Run: headless pygame with SDL's dummy video driver; simulated clock (each Clock.tick advances the game by its frame time, no real sleeping); random seed 0; keys injected as events and as key.get_pressed() state; no mouse input.
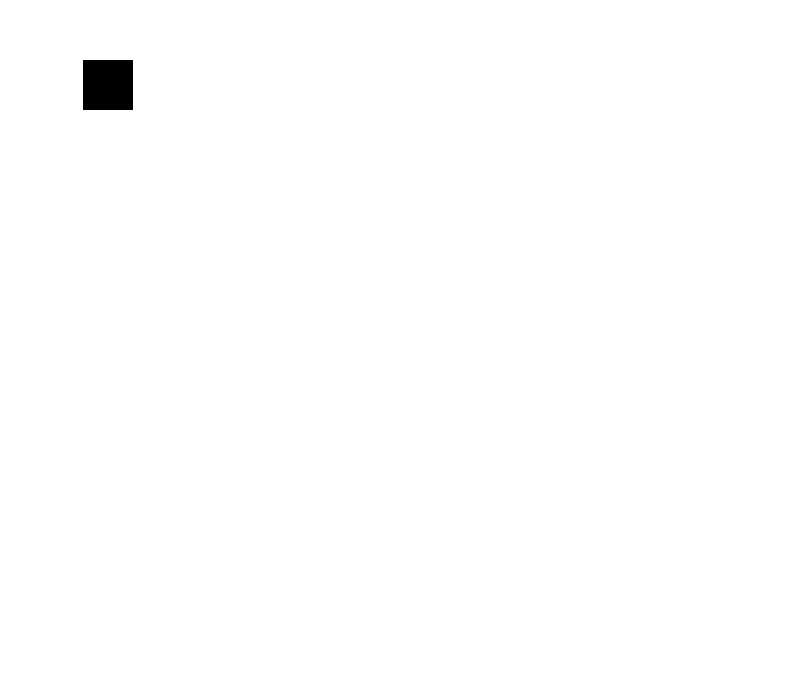
Frame 1 of 4 · flips 1–60 · no input
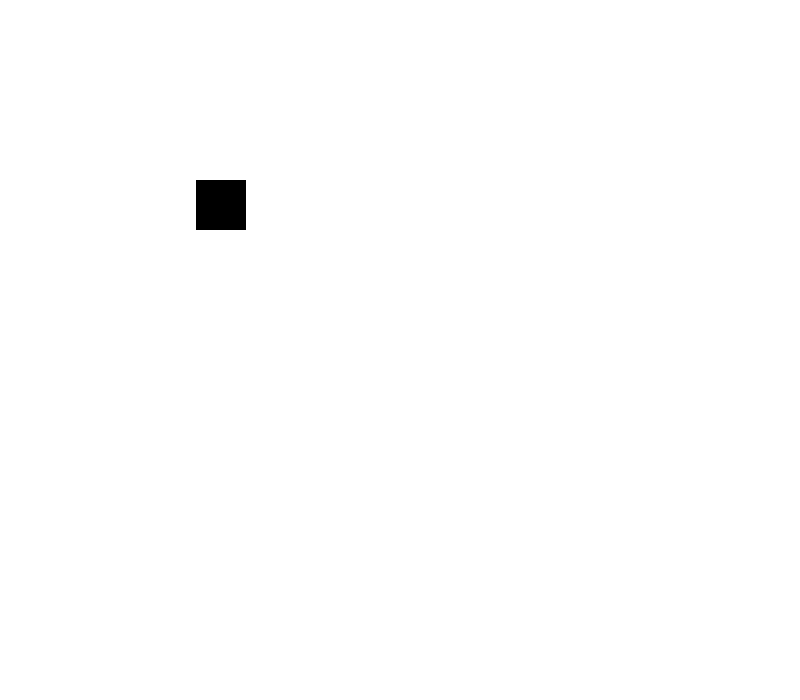
Frame 2 of 4 · flips 61–180 · tapped SPACE, RETURN · held RIGHT (→), D
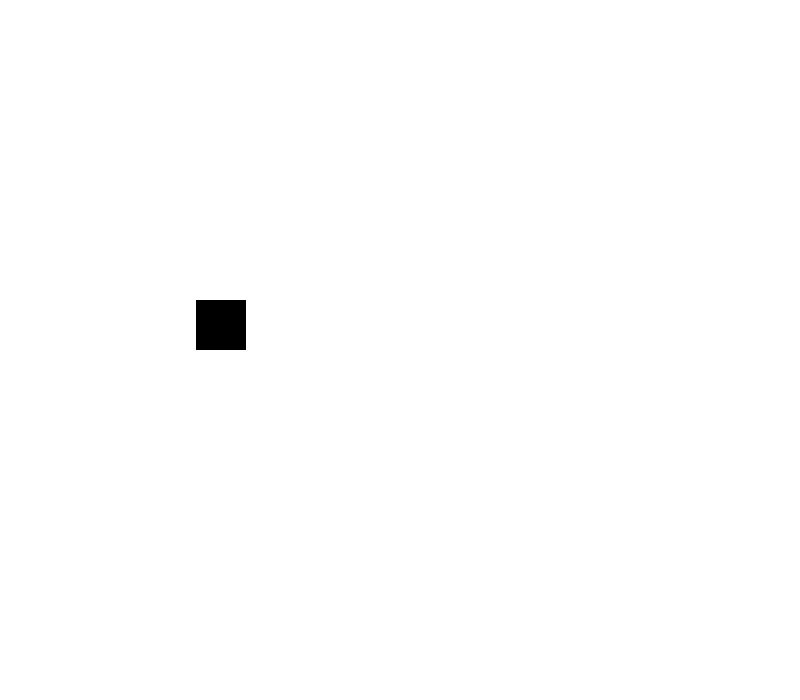
Frame 3 of 4 · flips 181–300 · held DOWN (↓), S
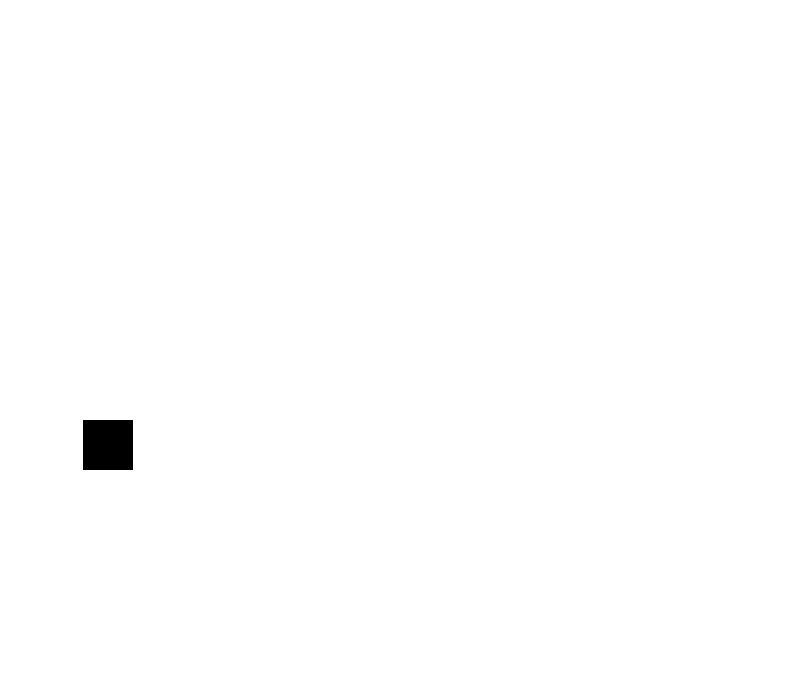
Frame 4 of 4 · flips 301–420 · held LEFT (←), A, UP (↑), W

The pygame program that drew these frames:

#Sprite
import pygame
import sys

# Initialize Pygame
pygame.init()

# Constants
WIDTH, HEIGHT = 800, 700
BACKGROUND_COLOR = (255, 255, 255)
SPRITE_COLOR = (0, 0, 0)
SPRITE_SIZE = 50
SPRITE_SPEED = 0.95
JUMP_HEIGHT = 4
GRAVITY = 1

# Create the game window
screen = pygame.display.set_mode((WIDTH, HEIGHT))
pygame.display.set_caption("The Sprite")

# Initial sprite position and state
sprite_x = (WIDTH - SPRITE_SIZE) // 9
sprite_y = (HEIGHT - SPRITE_SIZE) // 5
is_jumping = False
jump_count = 0  
max_jump_count = 7 
sprite_y = 0  
space_pressed = False

# Game loop
running = True
while running:
    for event in pygame.event.get():
        if event.type == pygame.QUIT:
            running = False

    # Handle user input
    keys = pygame.key.get_pressed()
    if keys[pygame.K_LEFT] and sprite_x > 0:
        sprite_x -= SPRITE_SPEED
    if keys[pygame.K_RIGHT] and sprite_x < WIDTH - SPRITE_SIZE:
        sprite_x += SPRITE_SPEED

    # New Jumping Mechanism which should only allow user to jump and not continuously float
    if is_jumping:
        if jump_count >= -max_jump_count:
            sprite_y -= (jump_count ** 2) * 1
            jump_count -= 1
        else:
            is_jumping = False
            jump_count = 0
    else:
        if keys[pygame.K_SPACE] and not is_jumping and not space_pressed:
            is_jumping = True
            jump_count = max_jump_count
            space_pressed = True
        elif not keys[pygame.K_SPACE]:
            space_pressed = False

    # Apply gravity
    if sprite_y < HEIGHT - SPRITE_SIZE:
        sprite_y += GRAVITY
    
    # Clear the screen
    screen.fill(BACKGROUND_COLOR)

    # Draw the sprite
    pygame.draw.rect(screen, SPRITE_COLOR, (sprite_x, sprite_y, SPRITE_SIZE, SPRITE_SIZE))

    # Update the display
    pygame.display.update()

# Quit Pygame
pygame.quit()
sys.exit()
